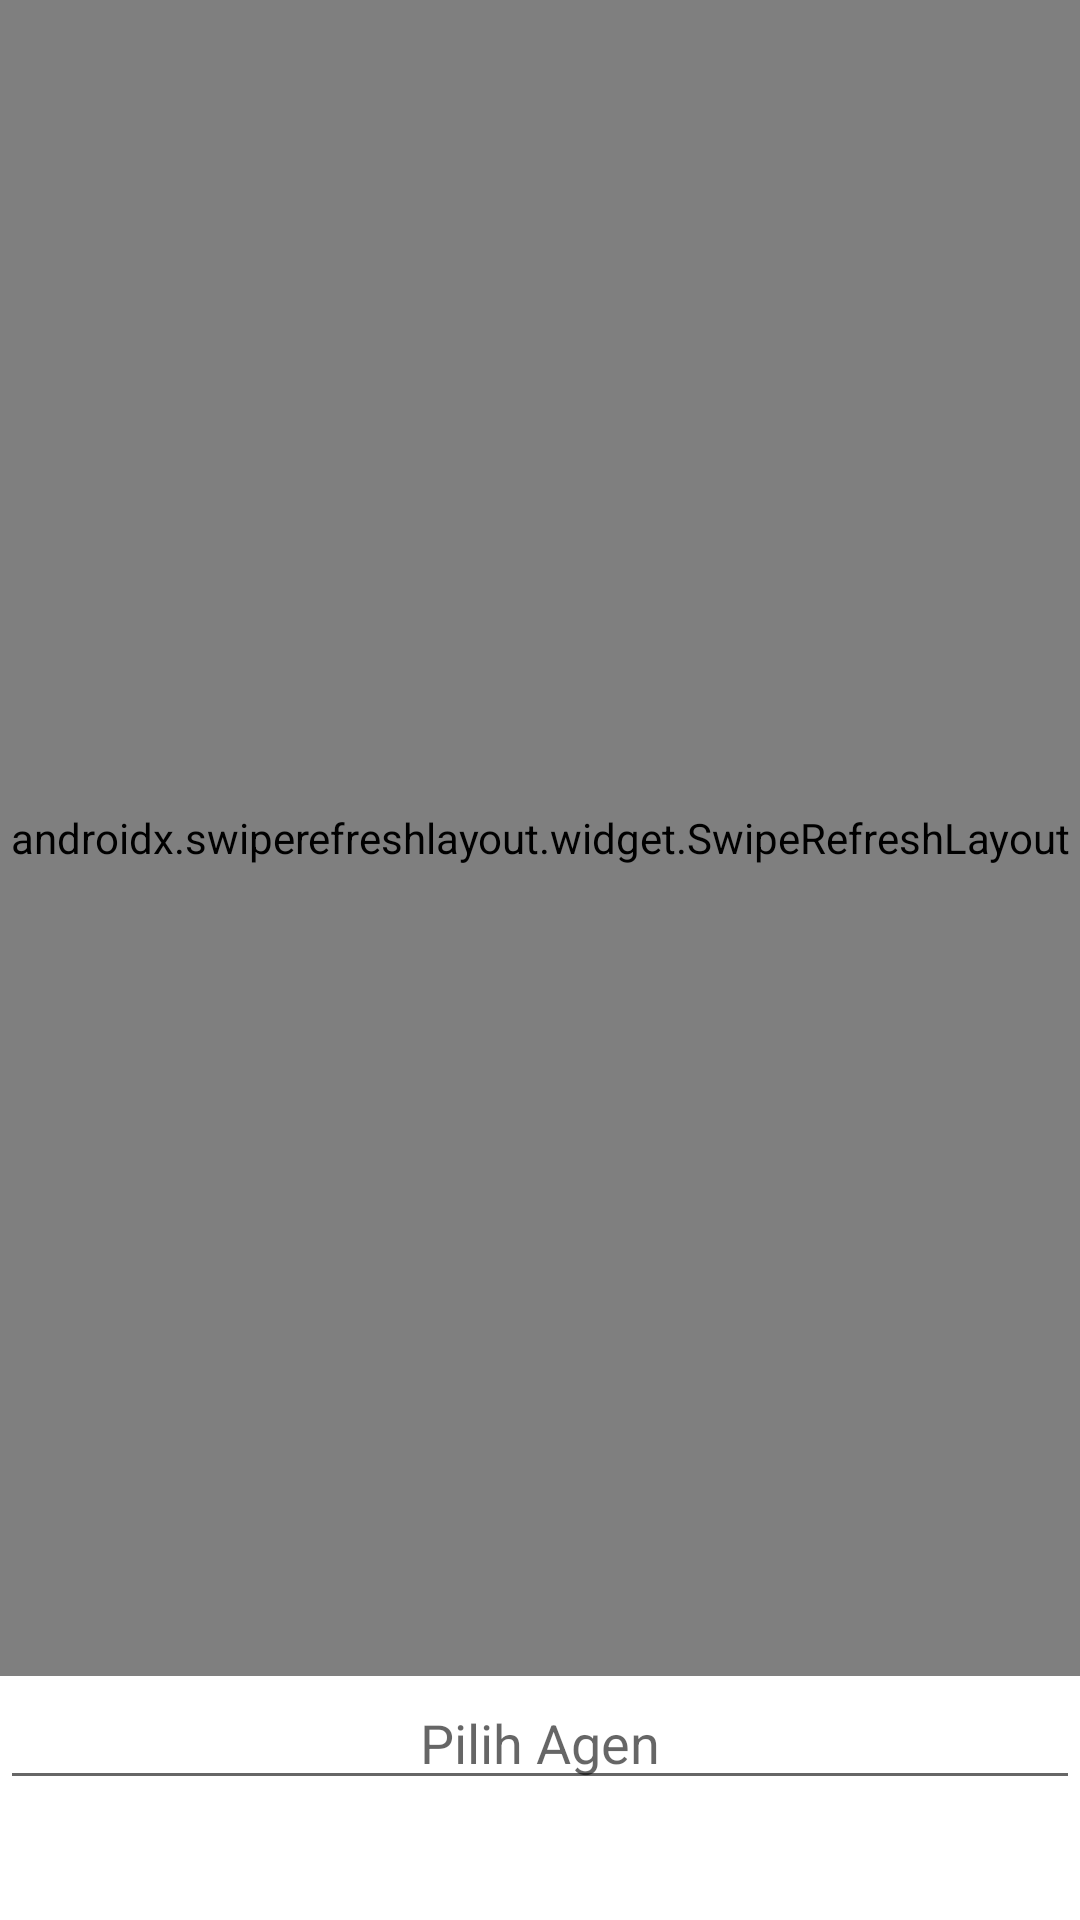

This screen was rendered from an Android layout file. Write that file and the resources it references.
<!-- AndroidManifest.xml: application theme Theme.TokoOnline -->
<!-- res/layout/activity_cart.xml -->
<?xml version="1.0" encoding="utf-8"?>
<androidx.constraintlayout.widget.ConstraintLayout xmlns:android="http://schemas.android.com/apk/res/android"
    xmlns:app="http://schemas.android.com/apk/res-auto"
    xmlns:tools="http://schemas.android.com/tools"
    android:layout_width="match_parent"
    android:layout_height="match_parent"
    android:layout_marginTop="10dp"
    tools:context=".ui.cart.CartActivity">

    <androidx.swiperefreshlayout.widget.SwipeRefreshLayout
        android:id="@+id/swipe_cart"
        android:layout_width="match_parent"
        android:layout_height="0dp"
        app:layout_constraintBottom_toTopOf="@+id/edt_agent_cart"
        app:layout_constraintTop_toTopOf="parent">

        <ScrollView
            android:layout_width="match_parent"
            android:layout_height="wrap_content">

            <androidx.constraintlayout.widget.ConstraintLayout
                android:layout_width="match_parent"
                android:layout_height="wrap_content">

                <android.widget.Button
                    android:id="@+id/btn_add_cart"
                    android:layout_width="0dp"
                    android:layout_height="40dp"
                    android:background="@drawable/btn_corners_primary"
                    android:text="@string/tambah_produk"
                    android:textColor="@color/white"
                    app:layout_constraintEnd_toStartOf="@+id/btn_reset"
                    app:layout_constraintHorizontal_chainStyle="spread"
                    app:layout_constraintStart_toStartOf="parent"
                    app:layout_constraintTop_toTopOf="parent" />

                <android.widget.Button
                    android:id="@+id/btn_reset"
                    android:layout_width="0dp"
                    android:layout_height="40dp"
                    android:background="@android:color/transparent"
                    android:text="@string/hapus_keranjang"
                    app:layout_constraintEnd_toEndOf="parent"
                    app:layout_constraintStart_toEndOf="@+id/btn_add_cart"
                    app:layout_constraintTop_toTopOf="parent" />

                <LinearLayout
                    android:layout_width="match_parent"
                    android:layout_height="wrap_content"
                    android:layout_marginTop="10dp"
                    app:layout_constraintTop_toBottomOf="@id/btn_add_cart">

                    <androidx.recyclerview.widget.RecyclerView
                        android:id="@+id/rv_cart"
                        android:layout_width="match_parent"
                        android:layout_height="match_parent"
                        android:nestedScrollingEnabled="false"
                        tools:listitem="@layout/adapter_cart" />
                </LinearLayout>
            </androidx.constraintlayout.widget.ConstraintLayout>
        </ScrollView>
    </androidx.swiperefreshlayout.widget.SwipeRefreshLayout>

    <EditText
        android:id="@+id/edt_agent_cart"
        android:layout_width="match_parent"
        android:layout_height="wrap_content"
        android:focusable="false"
        android:hint="@string/pilih_agen"
        android:importantForAutofill="no"
        android:inputType="text"
        android:textAlignment="center"
        android:textColor="@color/black"
        app:layout_constraintBottom_toTopOf="@+id/btn_checkout" />

    <android.widget.Button
        android:id="@+id/btn_checkout"
        android:layout_width="match_parent"
        android:layout_height="40dp"
        android:layout_marginTop="5dp"
        android:background="@drawable/btn_corners_primary"
        android:text="@string/checkout"
        android:textColor="@color/white"
        app:layout_constraintBottom_toBottomOf="parent" />

</androidx.constraintlayout.widget.ConstraintLayout>
<!-- res/layout/adapter_cart.xml (included above) -->
<?xml version="1.0" encoding="utf-8"?>
<androidx.cardview.widget.CardView xmlns:android="http://schemas.android.com/apk/res/android"
    xmlns:app="http://schemas.android.com/apk/res-auto"
    android:layout_width="match_parent"
    android:layout_height="wrap_content"
    android:layout_margin="5dp"
    app:cardBackgroundColor="@color/purple_500"
    app:cardCornerRadius="10dp">

    <androidx.constraintlayout.widget.ConstraintLayout
        android:layout_width="match_parent"
        android:layout_height="wrap_content"
        android:padding="10dp">

        <com.infinityandroid.roundedimageview.RoundedImageView
            android:id="@+id/img_cart"
            android:layout_width="100dp"
            android:layout_height="wrap_content"
            android:adjustViewBounds="true"
            android:src="@drawable/img_no_image"
            app:corner_radius="10"
            app:layout_constraintStart_toStartOf="parent"
            app:layout_constraintTop_toTopOf="parent" />

        <TextView
            android:id="@+id/tv_category_cart"
            android:layout_width="0dp"
            android:layout_height="wrap_content"
            android:layout_marginStart="10dp"
            android:text="@string/makanan"
            android:textColor="@color/white"
            android:textSize="12sp"
            app:layout_constraintEnd_toEndOf="parent"
            app:layout_constraintStart_toEndOf="@+id/img_cart"
            app:layout_constraintTop_toTopOf="@id/img_cart" />

        <TextView
            android:id="@+id/tv_name_product_cart"
            android:layout_width="0dp"
            android:layout_height="wrap_content"
            android:layout_marginStart="10dp"
            android:text="@string/le_minerale"
            android:textColor="@color/white"
            app:layout_constraintEnd_toEndOf="parent"
            app:layout_constraintStart_toEndOf="@id/img_cart"
            app:layout_constraintTop_toBottomOf="@id/tv_category_cart" />

        <TextView
            android:id="@+id/tv_price_cart"
            android:layout_width="0dp"
            android:layout_height="wrap_content"
            android:layout_marginStart="10dp"
            android:text="@string/rp_45_000_x4"
            android:textColor="@color/white"
            android:textSize="22sp"
            android:textStyle="bold"
            app:layout_constraintStart_toEndOf="@id/img_cart"
            app:layout_constraintTop_toBottomOf="@id/tv_name_product_cart" />

        <TextView
            android:id="@+id/tv_total_cart"
            android:layout_width="0dp"
            android:layout_height="wrap_content"
            android:layout_marginStart="10dp"
            android:text="@string/rp_180_000"
            android:textColor="@color/white"
            android:textSize="12sp"
            app:layout_constraintEnd_toEndOf="parent"
            app:layout_constraintStart_toEndOf="@id/img_cart"
            app:layout_constraintTop_toBottomOf="@id/tv_price_cart" />

        <ImageView
            android:id="@+id/img_delete"
            android:layout_width="40dp"
            android:layout_height="40dp"
            android:padding="2.5dp"
            android:src="@drawable/ic_adapter_delete"
            app:layout_constraintEnd_toEndOf="parent"
            app:layout_constraintTop_toTopOf="parent"
            app:tint="@color/white" />
    </androidx.constraintlayout.widget.ConstraintLayout>
</androidx.cardview.widget.CardView>
<!-- resources referenced by this layout -->
<resources>
  <color name="black">#FF000000</color>
  <color name="purple_500">#FF6200EE</color>
  <color name="white">#FFFFFFFF</color>
  <string name="checkout">Checkout</string>
  <string name="hapus_keranjang">Hapus keranjang</string>
  <string name="le_minerale">Le Minerale</string>
  <string name="makanan">Makanan</string>
  <string name="pilih_agen">Pilih Agen</string>
  <string name="rp_180_000">Rp 180.000</string>
  <string name="rp_45_000_x4">Rp 45.000 x4</string>
  <string name="tambah_produk">Tambah Produk</string>
  <style name="Theme.TokoOnline" parent="Theme.MaterialComponents.DayNight.DarkActionBar">
          
          <item name="colorPrimary">@color/purple_500</item>
          <item name="colorPrimaryVariant">@color/purple_700</item>
          <item name="colorOnPrimary">@color/white</item>
          
          <item name="colorSecondary">@color/teal_200</item>
          <item name="colorSecondaryVariant">@color/teal_700</item>
          <item name="colorOnSecondary">@color/black</item>
          
          <item name="android:statusBarColor" tools:targetApi="l">?attr/colorPrimaryVariant</item>
          
      </style>
  <color name="purple_700">#FF3700B3</color>
  <color name="teal_200">#FF03DAC5</color>
  <color name="teal_700">#FF018786</color>
</resources>
